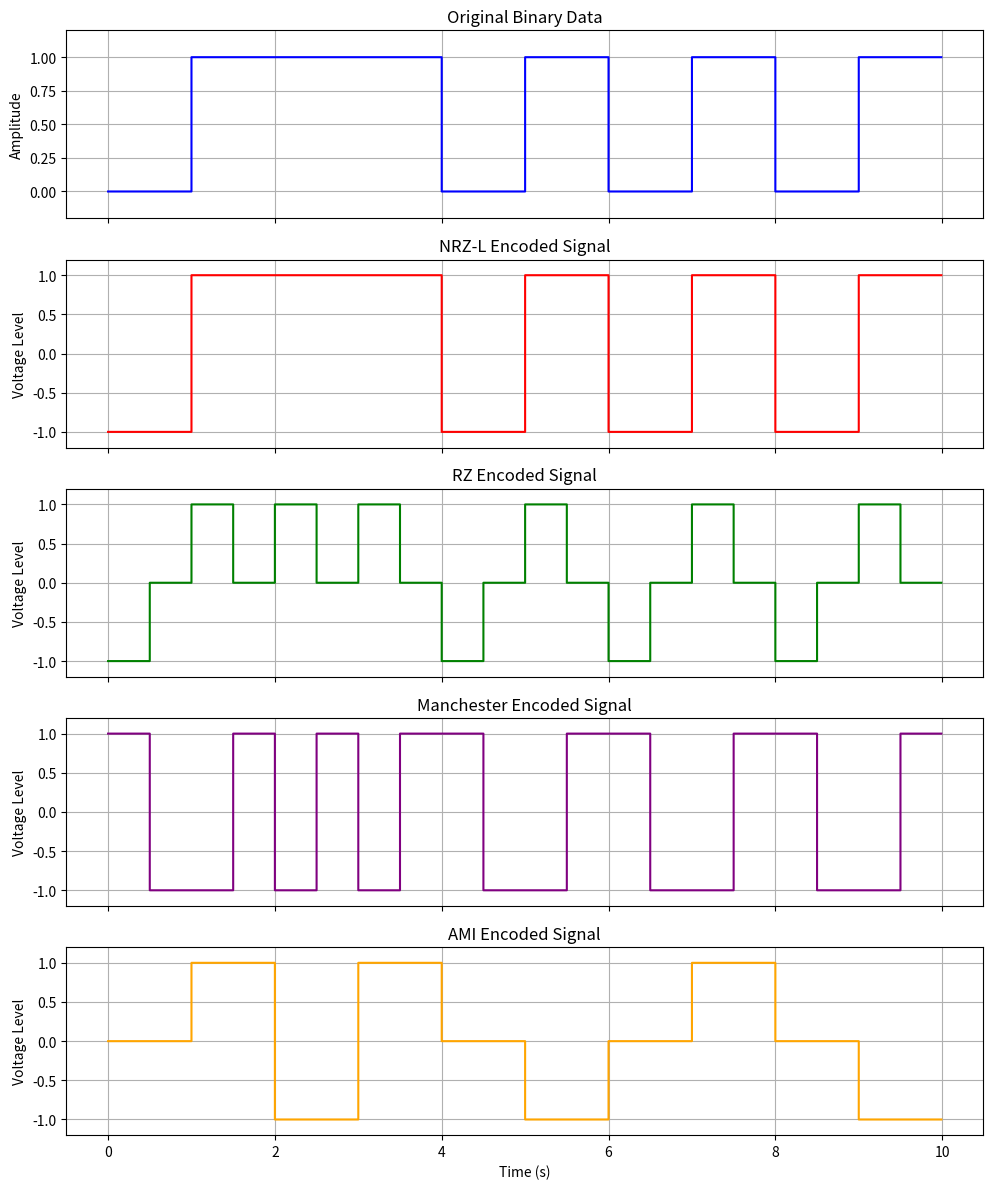

Recreate this plot in Python. (Note: this script raises an exception after producing the figure.)
import numpy as np
import matplotlib.pyplot as plt
from scipy import signal # We'll use this later for spectral analysis

# --- Step 1: Setup & Data Generation ---

# 1. Define Signal Parameters
N = 10                # Number of bits to generate
data_rate = 1         # Bits per second (1 Hz)
samples_per_bit = 100 # How many "samples" to use to represent 1 bit (for a clear plot)
T = N / data_rate     # Total time of the signal (in seconds)
Fs = samples_per_bit * data_rate # Sampling frequency of our simulation (100 Hz)

# 2. Generate Random Binary Data
# Creates an array of N random 0s and 1s
data = np.random.randint(0, 2, N)

# 3. Create the "upsampled" signal shape for plotting
# We repeat each bit 'samples_per_bit' times to create the blocky signal shape
# Example: [1, 0] -> [1, 1, ..., 1, 0, 0, ..., 0]
data_upsampled = np.repeat(data, samples_per_bit)

# 4. Create the time axis for our plots
# We need a time value for each sample in data_upsampled
# Total samples = N * samples_per_bit
t = np.linspace(0, T, N * samples_per_bit, endpoint=False)

# 5. --- Test Print ---
# Let's print the data to see what we generated
print(f"Generated {N} random bits: {data}")
print(f"Total samples in simulation: {len(data_upsampled)}")


# --- Step 2: Implement Line Coding Functions ---
def encode_nrz_l(data, samples_per_bit):
    """
    Encodes binary data using Non-Return-to-Zero-Level (NRZ-L).
    1 -> +V, 0 -> -V
    """
    # Upsample the data
    data_upsampled = np.repeat(data, samples_per_bit)
    # Map 1 to 1, 0 to -1
    return np.where(data_upsampled == 1, 1, -1)


def encode_rz(data, samples_per_bit):
    """
    Encodes binary data using Polar Return-to-Zero (RZ).
    1 -> +V for half bit, 0 for half bit
    0 -> -V for half bit, 0 for half bit
    """
    total_samples = len(data) * samples_per_bit
    rz_signal = np.zeros(total_samples)
    half_bit_samples = samples_per_bit // 2
    
    for i, bit in enumerate(data):
        start_index = i * samples_per_bit
        mid_index = start_index + half_bit_samples
        
        if bit == 1:
            rz_signal[start_index:mid_index] = 1
            # The rest of the bit period is already 0
        else: # bit == 0
            rz_signal[start_index:mid_index] = -1
            # The rest of the bit period is already 0
            
    return rz_signal


def encode_manchester(data, samples_per_bit):
    """
    Encodes binary data using Manchester encoding.
    1 -> Low-to-High transition at mid-bit
    0 -> High-to-Low transition at mid-bit
    """
    total_samples = len(data) * samples_per_bit
    manchester_signal = np.zeros(total_samples)
    half_bit_samples = samples_per_bit // 2
    
    for i, bit in enumerate(data):
        start_index = i * samples_per_bit
        mid_index = start_index + half_bit_samples
        end_index = start_index + samples_per_bit
        
        if bit == 1:
            # Low-to-High transition
            manchester_signal[start_index:mid_index] = -1
            manchester_signal[mid_index:end_index] = 1
        else: # bit == 0
            # High-to-Low transition
            manchester_signal[start_index:mid_index] = 1
            manchester_signal[mid_index:end_index] = -1
            
    return manchester_signal

def encode_ami(data, samples_per_bit):
    """
    Encodes binary data using Alternate Mark Inversion (AMI).
    0 -> 0V
    1 -> Alternates between +V and -V
    """
    total_samples = len(data) * samples_per_bit
    ami_signal = np.zeros(total_samples)
    
    # We need to track the polarity of the last '1' (Mark)
    last_polarity = 1  # Start with +V
    
    for i, bit in enumerate(data):
        if bit == 1:
            # Set the pulse for the entire bit duration
            start_index = i * samples_per_bit
            end_index = start_index + samples_per_bit
            
            ami_signal[start_index:end_index] = last_polarity
            
            # Invert the polarity for the next '1'
            last_polarity *= -1
        
        # If bit is 0, we do nothing (it stays 0)
            
    return ami_signal



# --- Step 3: Waveform Visualization ---

# 1. Encode the data using all schemes
nrz_l_signal = encode_nrz_l(data, samples_per_bit)
rz_signal = encode_rz(data, samples_per_bit)
manchester_signal = encode_manchester(data, samples_per_bit)
ami_signal = encode_ami(data, samples_per_bit)

# 2. Plot the original data and all encoded signals
#    (We now have 5 plots, so nrows=5)
fig, (ax1, ax2, ax3, ax4, ax5) = plt.subplots(nrows=5, ncols=1, sharex=True, figsize=(10, 12))

# Plot 1: Original Data
ax1.step(t, data_upsampled, where='post', color='blue')
ax1.set_title('Original Binary Data')
ax1.set_ylabel('Amplitude')
ax1.set_ylim(-0.2, 1.2)
ax1.grid(True)

# Plot 2: NRZ-L Signal
ax2.plot(t, nrz_l_signal, color='red', drawstyle='steps-post')
ax2.set_title('NRZ-L Encoded Signal')
ax2.set_ylabel('Voltage Level')
ax2.set_ylim(-1.2, 1.2)
ax2.grid(True)

# Plot 3: RZ Signal
ax3.plot(t, rz_signal, color='green', drawstyle='steps-post')
ax3.set_title('RZ Encoded Signal')
ax3.set_ylabel('Voltage Level')
ax3.set_ylim(-1.2, 1.2)
ax3.grid(True)

# Plot 4: Manchester Signal
ax4.plot(t, manchester_signal, color='purple', drawstyle='steps-post')
ax4.set_title('Manchester Encoded Signal')
ax4.set_ylabel('Voltage Level')
ax4.set_ylim(-1.2, 1.2)
ax4.grid(True)

# Plot 5: AMI Signal
ax5.plot(t, ami_signal, color='orange', drawstyle='steps-post')
ax5.set_title('AMI Encoded Signal')
ax5.set_ylabel('Voltage Level')
ax5.set_xlabel('Time (s)')
ax5.set_ylim(-1.2, 1.2)
ax5.grid(True)

# Clean up the plot
fig.tight_layout()

# Save the plot to our 'plots' folder
plt.savefig('plots/all_waveforms.png')

# Display the plot
print("\nShowing all 4 encoding scheme plots...")
plt.show()

print("All plots saved to 'plots/all_waveforms.png'")